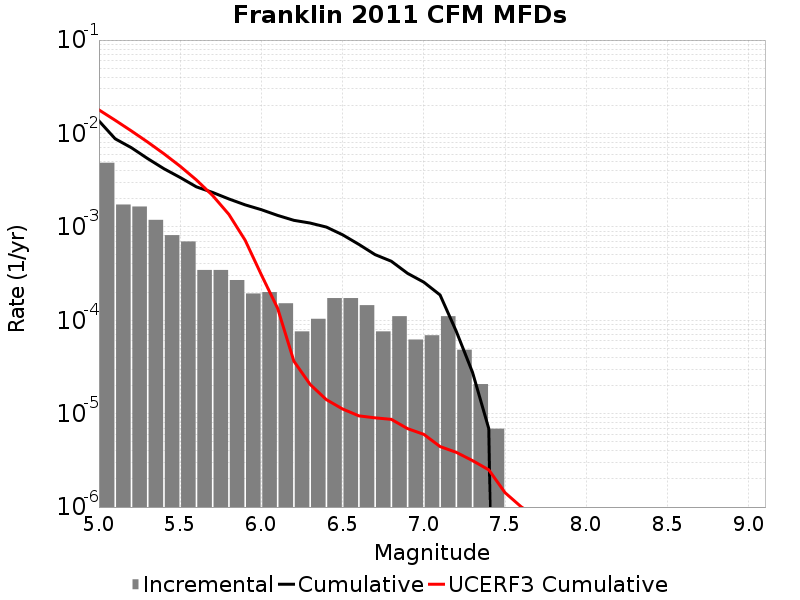

The file beside this chart, header and first rows:
Magnitude, Incremental Rate, Cumulative Rate, UCERF3 Cumulative Rate
5.05, 0.004857, 0.01363, 0.01788
5.15, 0.001734, 0.008768, 0.01384
5.25, 0.001651, 0.007034, 0.01064
5.35, 0.001188, 0.005382, 0.008088
5.45, 8.1529736E-4, 0.004194, 0.006064
5.55, 6.978393E-4, 0.003379, 0.004456
5.65, 3.45465E-4, 0.002681, 0.00318
5.75, 3.45465E-4, 0.002335, 0.002165
5.85, 2.694627E-4, 0.00199, 0.00136
5.95, 1.934604E-4, 0.00172, 7.196032E-4
6.05, 2.003697E-4, 0.001527, 3.0632078E-4
6.15, 1.5200459E-4, 0.001327, 1.3427467E-4
6.25, 7.6002296E-5, 0.001175, 3.6475412E-5
6.35, 1.036395E-4, 0.001099, 2.057072E-5
6.45, 1.727325E-4, 9.949392E-4, 1.4132572E-5
6.55, 1.727325E-4, 8.2220667E-4, 1.1221924E-5
6.65, 1.450953E-4, 6.494742E-4, 9.473169E-6
6.75, 7.6002296E-5, 5.0437887E-4, 9.019635E-6
6.85, 1.105488E-4, 4.283766E-4, 8.68879E-6
6.95, 6.21837E-5, 3.178278E-4, 6.914811E-6
7.05, 6.9092996E-5, 2.556441E-4, 6.0033653E-6
7.15, 1.105488E-4, 1.865511E-4, 4.4438552E-6
7.25, 4.83651E-5, 7.6002296E-5, 3.8521052E-6
7.35, 2.0727899E-5, 2.76372E-5, 3.141888E-6
7.45, 6.9093E-6, 6.9093E-6, 2.5025874E-6
7.55, 0.0, 0.0, 1.4258077E-6
7.65, 0.0, 0.0, 1.0041775E-6
7.75, 0.0, 0.0, 7.7803065E-7
7.85, 0.0, 0.0, 7.010193E-7
7.95, 0.0, 0.0, 6.008489E-7
8.05, 0.0, 0.0, 4.636019E-7
8.15, 0.0, 0.0, 2.1703973E-7
8.25, 0.0, 0.0, 0.0
8.35, 0.0, 0.0, 0.0
8.45, 0.0, 0.0, 0.0
8.55, 0.0, 0.0, 0.0
8.65, 0.0, 0.0, 0.0
8.75, 0.0, 0.0, 0.0
8.85, 0.0, 0.0, 0.0
8.95, 0.0, 0.0, 0.0
9.05, 0.0, 0.0, 0.0
